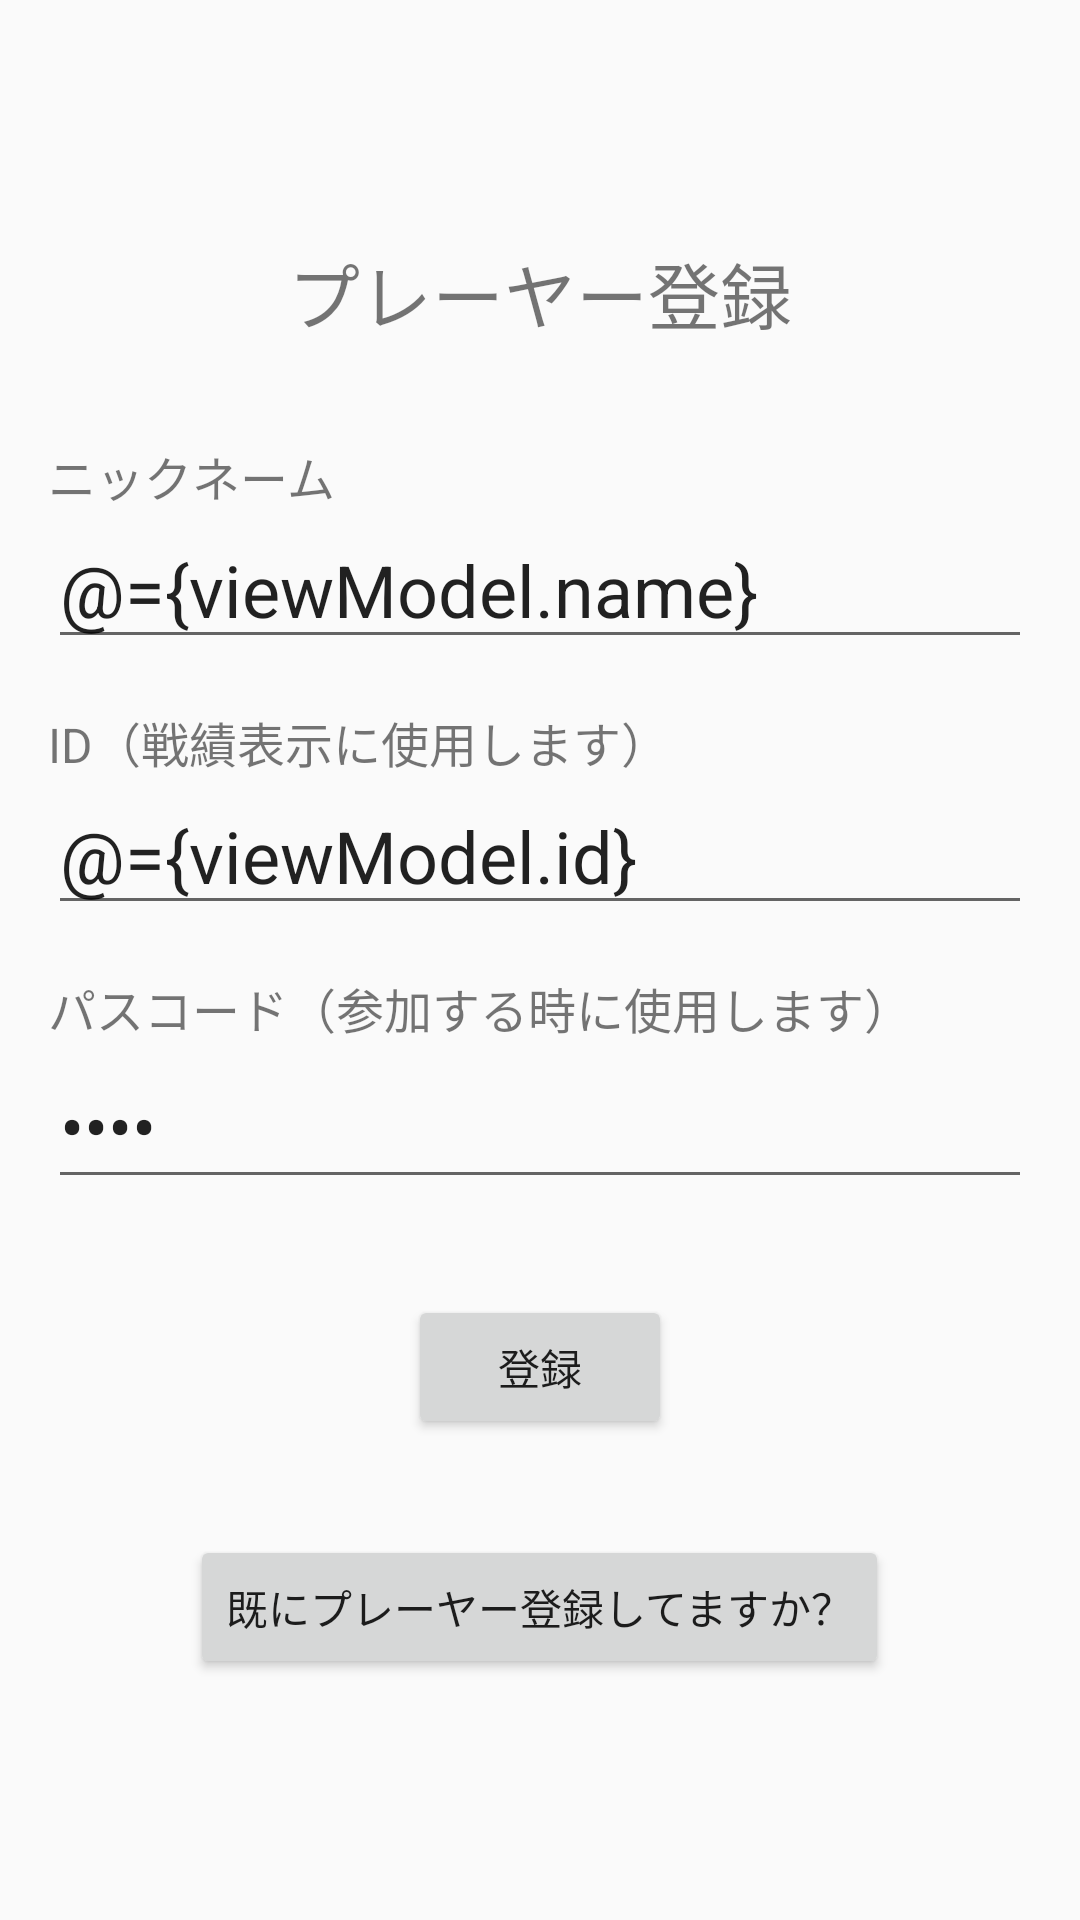

Write the Android layout XML for this screen, with the resource values it uses.
<!-- AndroidManifest.xml: application theme AppTheme -->
<!-- res/layout/fragment_welcome_login.xml -->
<?xml version="1.0" encoding="utf-8"?>
<layout xmlns:android="http://schemas.android.com/apk/res/android"
    xmlns:tools="http://schemas.android.com/tools">

    <data>
        <variable
            name="viewModel"
            type="net.mizucoffee.canislupus.viewmodel.WelcomeLoginViewModel" />
    </data>

    <ScrollView
        android:layout_width="match_parent"
        android:layout_height="match_parent"
        tools:context=".fragment.WelcomeLoginFragment">

        <LinearLayout
            android:layout_width="match_parent"
            android:layout_height="wrap_content"
            android:layout_gravity="center"
            android:layout_marginLeft="16dp"
            android:layout_marginRight="16dp"
            android:orientation="vertical">

            <TextView
                android:layout_width="match_parent"
                android:layout_height="wrap_content"
                android:layout_marginBottom="32dp"
                android:text="プレーヤー登録"
                android:textAlignment="center"
                android:textSize="24sp" />

            <TextView
                android:layout_width="match_parent"
                android:layout_height="wrap_content"
                android:text="ニックネーム"
                android:textSize="16sp" />

            <EditText
                android:id="@+id/nameEdit"
                android:layout_width="match_parent"
                android:layout_height="wrap_content"
                android:layout_marginBottom="16dp"
                android:hint="Nick name"
                android:text="@={viewModel.name}"
                android:textSize="24sp" />

            <TextView
                android:layout_width="match_parent"
                android:layout_height="wrap_content"
                android:text="ID（戦績表示に使用します）"
                android:textSize="16sp" />

            <EditText
                android:id="@+id/idEdit"
                android:layout_width="match_parent"
                android:layout_height="wrap_content"
                android:layout_marginBottom="16dp"
                android:hint="ID"
                android:inputType="textVisiblePassword"
                android:text="@={viewModel.id}"
                android:textSize="24sp" />

            <TextView
                android:layout_width="match_parent"
                android:layout_height="wrap_content"
                android:text="パスコード（参加する時に使用します）"
                android:textSize="16sp" />

            <EditText
                android:id="@+id/passEdit"
                android:layout_width="match_parent"
                android:layout_height="wrap_content"
                android:layout_marginBottom="32dp"
                android:hint="数字4桁"
                android:inputType="numberPassword"
                android:maxLength="4"
                android:text="@={viewModel.passcode}"
                android:textSize="24sp" />

            <Button
                android:layout_width="wrap_content"
                android:layout_height="wrap_content"
                android:layout_gravity="center"
                android:layout_marginBottom="32dp"
                android:onClick="@{() -> viewModel.register()}"
                android:text="登録" />

            <Button
                android:layout_width="wrap_content"
                android:layout_height="wrap_content"
                android:layout_gravity="center"
                android:onClick="@{() -> viewModel.login()}"
                android:text="既にプレーヤー登録してますか？" />
        </LinearLayout>

    </ScrollView>
</layout>
<!-- resources referenced by this layout -->
<resources>
  <style name="AppTheme" parent="Theme.AppCompat.Light.DarkActionBar">
          <item name="colorPrimary">@color/colorPrimary</item>
          <item name="colorPrimaryDark">@color/colorPrimaryDark</item>
          <item name="colorAccent">@color/colorAccent</item>
      </style>
  <color name="colorPrimary">#008577</color>
  <color name="colorPrimaryDark">#00574B</color>
  <color name="colorAccent">#D81B60</color>
</resources>
